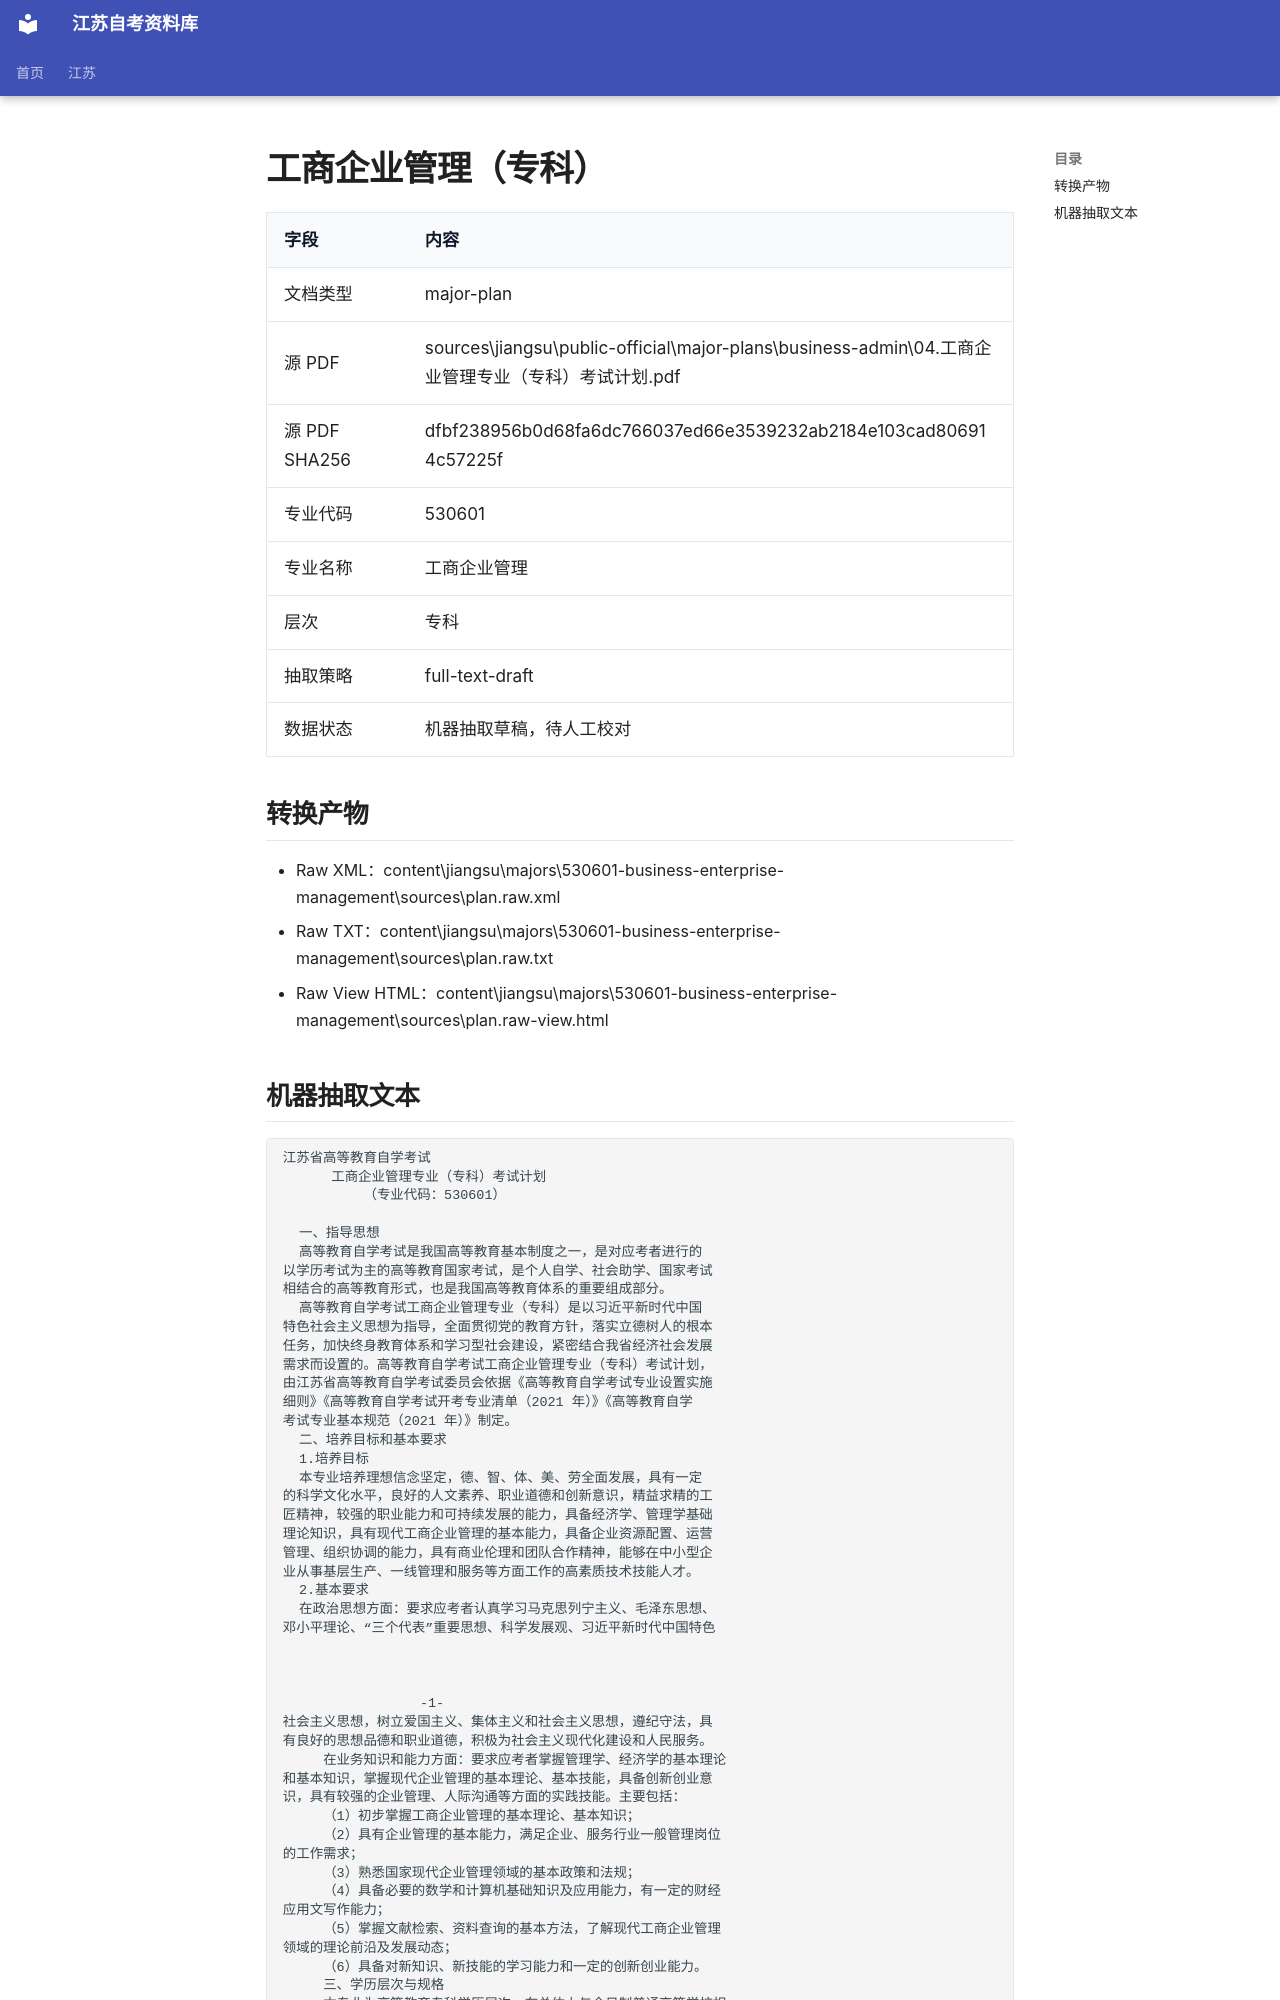

repository: SuperCatQR/jiangsu-zikao-aio · page: jiangsu/majors/530601-business-enterprise-management/sources/plan.extracted/index.html · generator: mkdocs

# 工商企业管理（专科）

| 字段 | 内容 |
| --- | --- |
| 文档类型 | major-plan |
| 源 PDF | sources\jiangsu\public-official\major-plans\business-admin\04.工商企业管理专业（专科）考试计划.pdf |
| 源 PDF SHA256 | dfbf238956b0d68fa6dc766037ed66e3539232ab2184e103cad806914c57225f |
| 专业代码 | 530601 |
| 专业名称 | 工商企业管理 |
| 层次 | 专科 |
| 抽取策略 | full-text-draft |
| 数据状态 | 机器抽取草稿，待人工校对 |

## 转换产物

- Raw XML：content\jiangsu\majors\530601-business-enterprise-management\sources\plan.raw.xml
- Raw TXT：content\jiangsu\majors\530601-business-enterprise-management\sources\plan.raw.txt
- Raw View HTML：content\jiangsu\majors\530601-business-enterprise-management\sources\plan.raw-view.html
